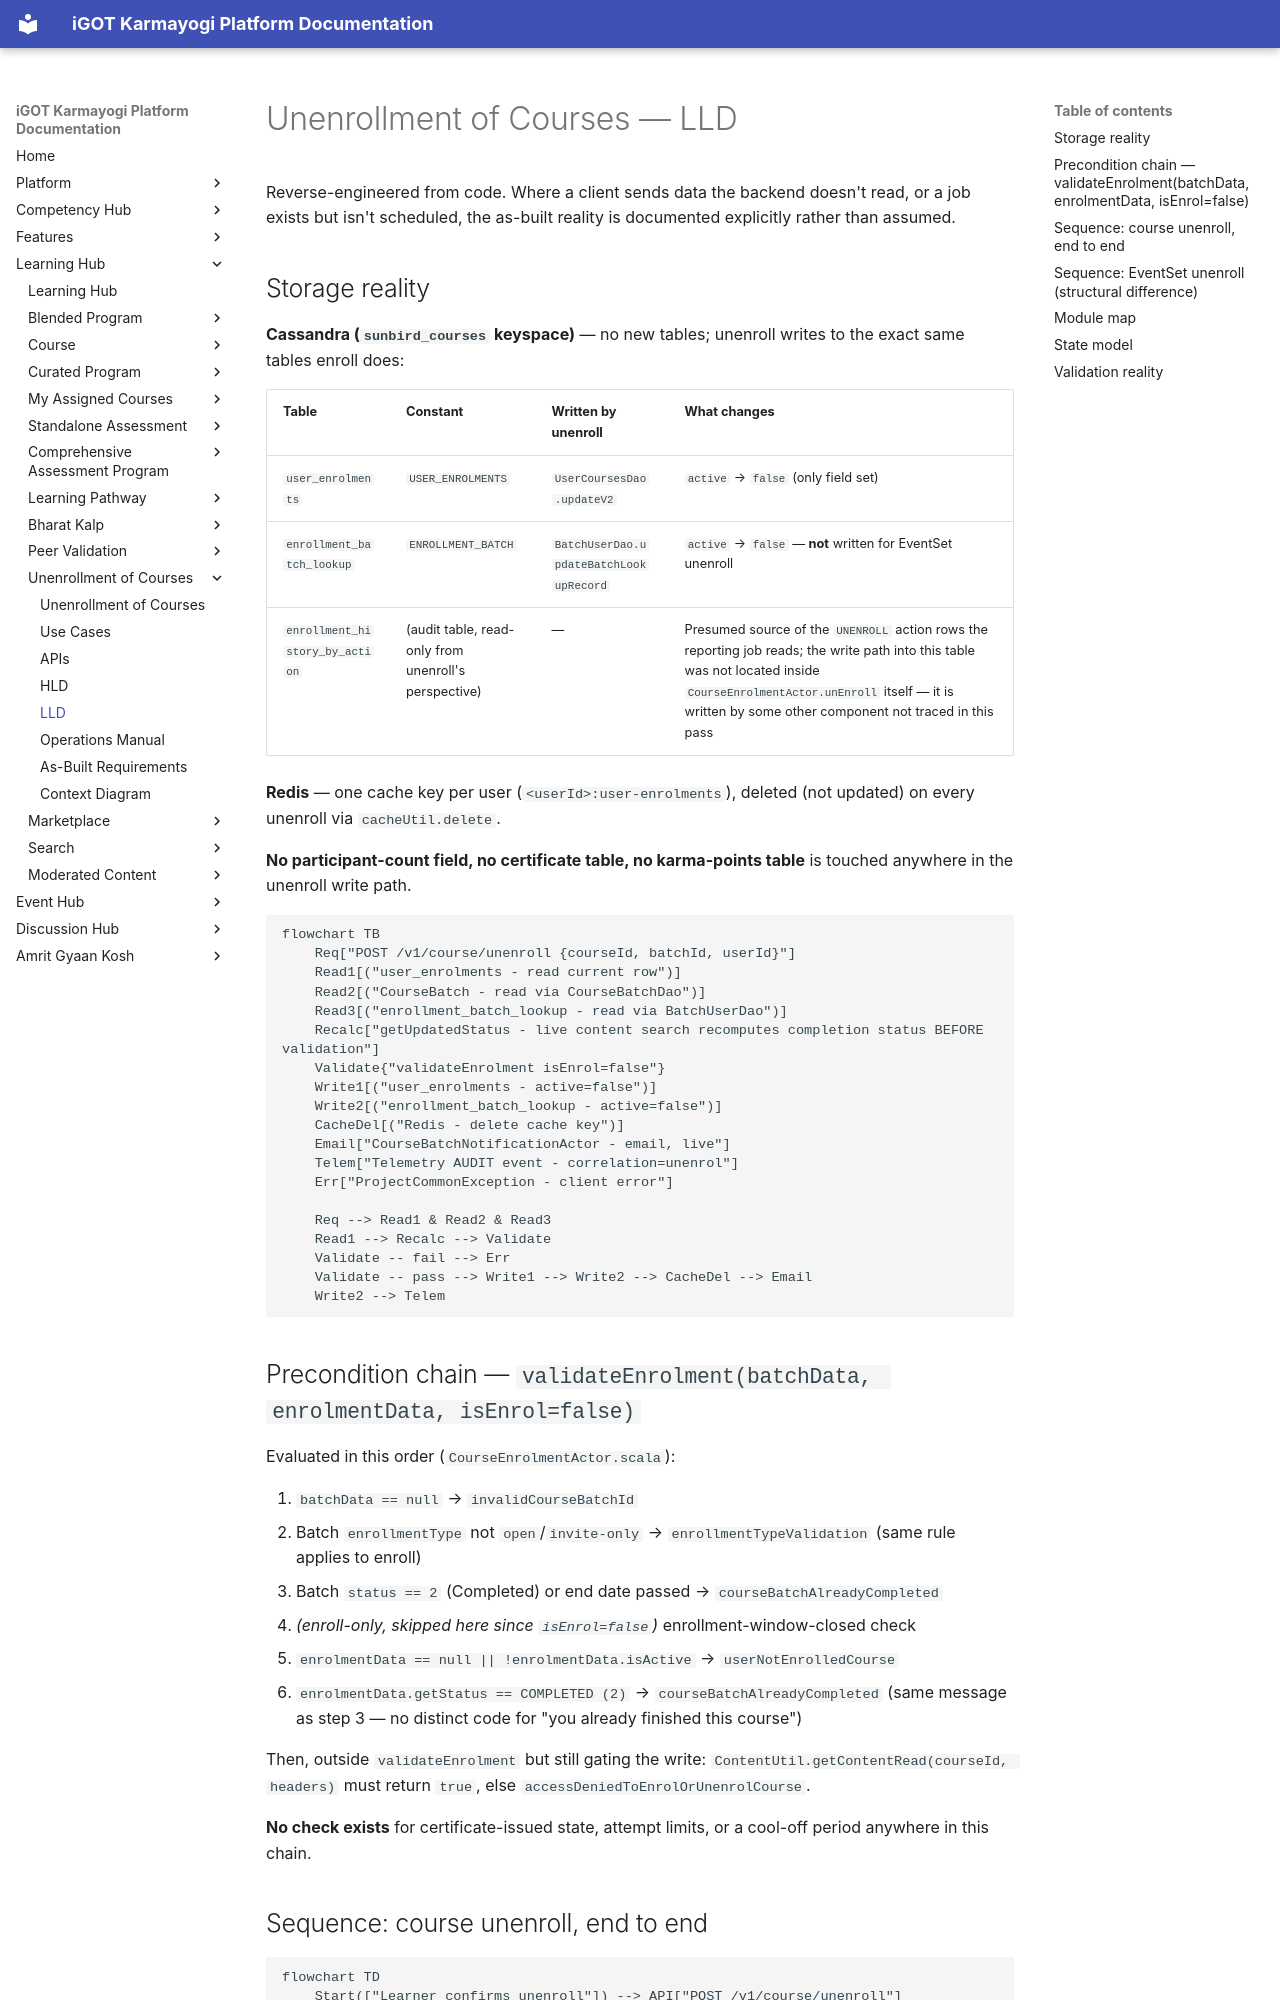

repository: KB-iGOT/igot-docs · page: learning-hub/unenrollment-of-courses/lld/index.html · generator: mkdocs

# Unenrollment of Courses — LLD

Reverse-engineered from code. Where a client sends data the backend doesn't
read, or a job exists but isn't scheduled, the as-built reality is
documented explicitly rather than assumed.

## Storage reality

**Cassandra (`sunbird_courses` keyspace)** — no new tables; unenroll writes
to the exact same tables enroll does:

| Table | Constant | Written by unenroll | What changes |
|---|---|---|---|
| `user_enrolments` | `USER_ENROLMENTS` | `UserCoursesDao.updateV2` | `active` → `false` (only field set) |
| `enrollment_batch_lookup` | `ENROLLMENT_BATCH` | `BatchUserDao.updateBatchLookupRecord` | `active` → `false` — **not** written for EventSet unenroll |
| `enrollment_history_by_action` | (audit table, read-only from unenroll's perspective) | — | Presumed source of the `UNENROLL` action rows the reporting job reads; the write path into this table was not located inside `CourseEnrolmentActor.unEnroll` itself — it is written by some other component not traced in this pass |

**Redis** — one cache key per user (`<userId>:user-enrolments`), deleted
(not updated) on every unenroll via `cacheUtil.delete`.

**No participant-count field, no certificate table, no karma-points table**
is touched anywhere in the unenroll write path.

```mermaid
flowchart TB
    Req["POST /v1/course/unenroll {courseId, batchId, userId}"]
    Read1[("user_enrolments - read current row")]
    Read2[("CourseBatch - read via CourseBatchDao")]
    Read3[("enrollment_batch_lookup - read via BatchUserDao")]
    Recalc["getUpdatedStatus - live content search recomputes completion status BEFORE validation"]
    Validate{"validateEnrolment isEnrol=false"}
    Write1[("user_enrolments - active=false")]
    Write2[("enrollment_batch_lookup - active=false")]
    CacheDel[("Redis - delete cache key")]
    Email["CourseBatchNotificationActor - email, live"]
    Telem["Telemetry AUDIT event - correlation=unenrol"]
    Err["ProjectCommonException - client error"]

    Req --> Read1 & Read2 & Read3
    Read1 --> Recalc --> Validate
    Validate -- fail --> Err
    Validate -- pass --> Write1 --> Write2 --> CacheDel --> Email
    Write2 --> Telem
```

## Precondition chain — `validateEnrolment(batchData, enrolmentData, isEnrol=false)`

Evaluated in this order (`CourseEnrolmentActor.scala`):

1. `batchData == null` → `invalidCourseBatchId`
2. Batch `enrollmentType` not `open`/`invite-only` → `enrollmentTypeValidation` (same rule applies to enroll)
3. Batch `status == 2` (Completed) or end date passed → `courseBatchAlreadyCompleted`
4. *(enroll-only, skipped here since `isEnrol=false`)* enrollment-window-closed check
5. `enrolmentData == null || !enrolmentData.isActive` → `userNotEnrolledCourse`
6. `enrolmentData.getStatus == COMPLETED (2)` → `courseBatchAlreadyCompleted` (same message as step 3 — no distinct code for "you already finished this course")

Then, outside `validateEnrolment` but still gating the write:
`ContentUtil.getContentRead(courseId, headers)` must return `true`, else
`accessDeniedToEnrolOrUnenrolCourse`.

**No check exists** for certificate-issued state, attempt limits, or a
cool-off period anywhere in this chain.
